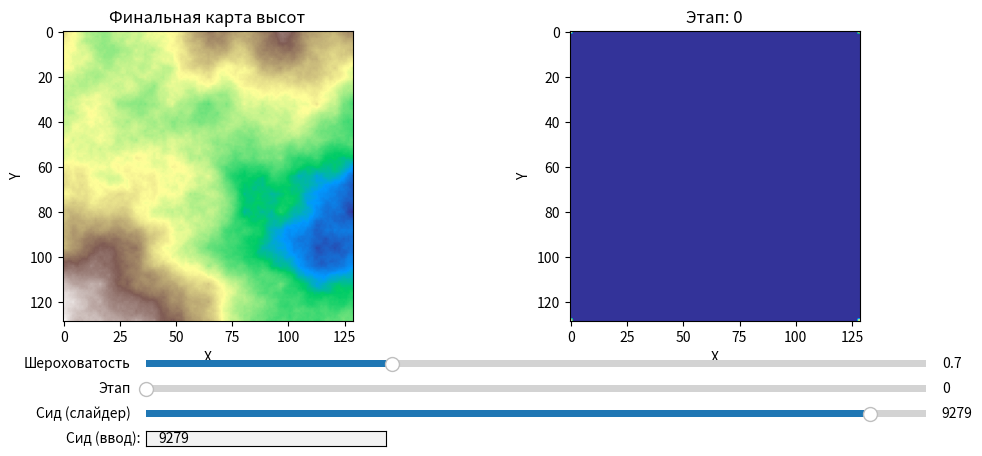

The matplotlib source for this figure:
import numpy as np
import matplotlib.pyplot as plt
from matplotlib.widgets import Slider, TextBox

class MidpointDisplacement:
    def __init__(self, size=129, roughness=0.7, seed=None):
        self.size = size
        self.roughness = roughness
        self.seed = seed if seed is not None else np.random.randint(0, 10000)
        np.random.seed(self.seed)
        self.height_map = np.zeros((size, size))
        self.steps_history = []
        
    def generate(self):
        self.height_map = np.zeros((self.size, self.size))
        self.height_map[0, 0] = np.random.random()
        self.height_map[0, -1] = np.random.random()
        self.height_map[-1, 0] = np.random.random()
        self.height_map[-1, -1] = np.random.random()
        
        self.steps_history = [self.height_map.copy()]
        step = self.size - 1
        
        while step > 1:
            self._diamond_step(step)
            self._square_step(step)
            step //= 2
            self.steps_history.append(self.height_map.copy())
            
        return self.height_map
    
    def _diamond_step(self, step):
        half = step // 2
        for y in range(half, self.size, step):
            for x in range(half, self.size, step):
                corners = [
                    self.height_map[y - half, x - half],
                    self.height_map[y - half, x + half],
                    self.height_map[y + half, x - half],
                    self.height_map[y + half, x + half]
                ]
                avg = np.mean(corners)
                displacement = (np.random.random() - 0.5) * step * self.roughness / self.size
                self.height_map[y, x] = avg + displacement
    
    def _square_step(self, step):
        half = step // 2
        for y in range(0, self.size, half):
            for x in range((y + half) % step, self.size, step):
                points = []
                if y >= half: points.append(self.height_map[y - half, x])
                if y + half < self.size: points.append(self.height_map[y + half, x])
                if x >= half: points.append(self.height_map[y, x - half])
                if x + half < self.size: points.append(self.height_map[y, x + half])
                
                if points:
                    avg = np.mean(points)
                    displacement = (np.random.random() - 0.5) * step * self.roughness / self.size
                    self.height_map[y, x] = avg + displacement

def main():
    generator = MidpointDisplacement()
    
    fig, (ax1, ax2) = plt.subplots(1, 2, figsize=(12, 5))
    plt.subplots_adjust(bottom=0.3)
    fig.canvas.manager.set_window_title("Задание 2")
    
    height_map = generator.generate()
    
    im1 = ax1.imshow(height_map, cmap='terrain', aspect='equal')
    ax1.set_title('Финальная карта высот')
    ax1.set_xlabel('X')
    ax1.set_ylabel('Y')
    
    im2 = ax2.imshow(generator.steps_history[0], cmap='terrain', aspect='equal')
    ax2.set_title('Этап: 0')
    ax2.set_xlabel('X')
    ax2.set_ylabel('Y')
    
    ax_roughness = plt.axes([0.25, 0.2, 0.65, 0.03])
    ax_step = plt.axes([0.25, 0.15, 0.65, 0.03])
    ax_seed_slider = plt.axes([0.25, 0.1, 0.65, 0.03])
    ax_seed_text = plt.axes([0.25, 0.05, 0.2, 0.03])
    
    roughness_slider = Slider(ax_roughness, 'Шероховатость', 0.1, 2.0, 
                             valinit=generator.roughness, valstep=0.1)
    step_slider = Slider(ax_step, 'Этап', 0, len(generator.steps_history)-1, 
                        valinit=0, valfmt='%0.0f')
    seed_slider = Slider(ax_seed_slider, 'Сид (слайдер)', 0, 10000, 
                        valinit=generator.seed, valfmt='%0.0f')
    seed_textbox = TextBox(ax_seed_text, 'Сид (ввод): ', initial=str(generator.seed))
    
    def update_all():
        generator.roughness = roughness_slider.val
        generator.seed = int(seed_slider.val)
        np.random.seed(generator.seed)
        generator.generate()
        
        im1.set_data(generator.height_map)
        im1.set_clim(vmin=generator.height_map.min(), vmax=generator.height_map.max())
        
        step_idx = int(step_slider.val)
        step_slider.valmax = len(generator.steps_history) - 1
        step_data = generator.steps_history[step_idx]
        im2.set_data(step_data)
        im2.set_clim(vmin=step_data.min(), vmax=step_data.max())
        ax2.set_title(f'Этап: {step_idx}')
        
        seed_textbox.set_val(str(generator.seed))
        
        fig.canvas.draw_idle()
    
    def update_step(val):
        step_idx = int(step_slider.val)
        step_data = generator.steps_history[step_idx]
        im2.set_data(step_data)
        im2.set_clim(vmin=step_data.min(), vmax=step_data.max())
        ax2.set_title(f'Этап: {step_idx}')
        fig.canvas.draw_idle()
    
    def update_from_textbox(text):
        try:
            new_seed = int(text)
            if 0 <= new_seed <= 10000:
                seed_slider.set_val(new_seed)
                update_all()
            else:
                seed_textbox.set_val(str(int(seed_slider.val)))
        except ValueError:
            seed_textbox.set_val(str(int(seed_slider.val)))
    
    def update_from_slider(val):
        seed_textbox.set_val(str(int(val)))
        update_all()
    
    roughness_slider.on_changed(lambda val: update_all())
    seed_slider.on_changed(update_from_slider)
    seed_textbox.on_submit(update_from_textbox)
    step_slider.on_changed(update_step)
    
    plt.show()

if __name__ == "__main__":
    main()